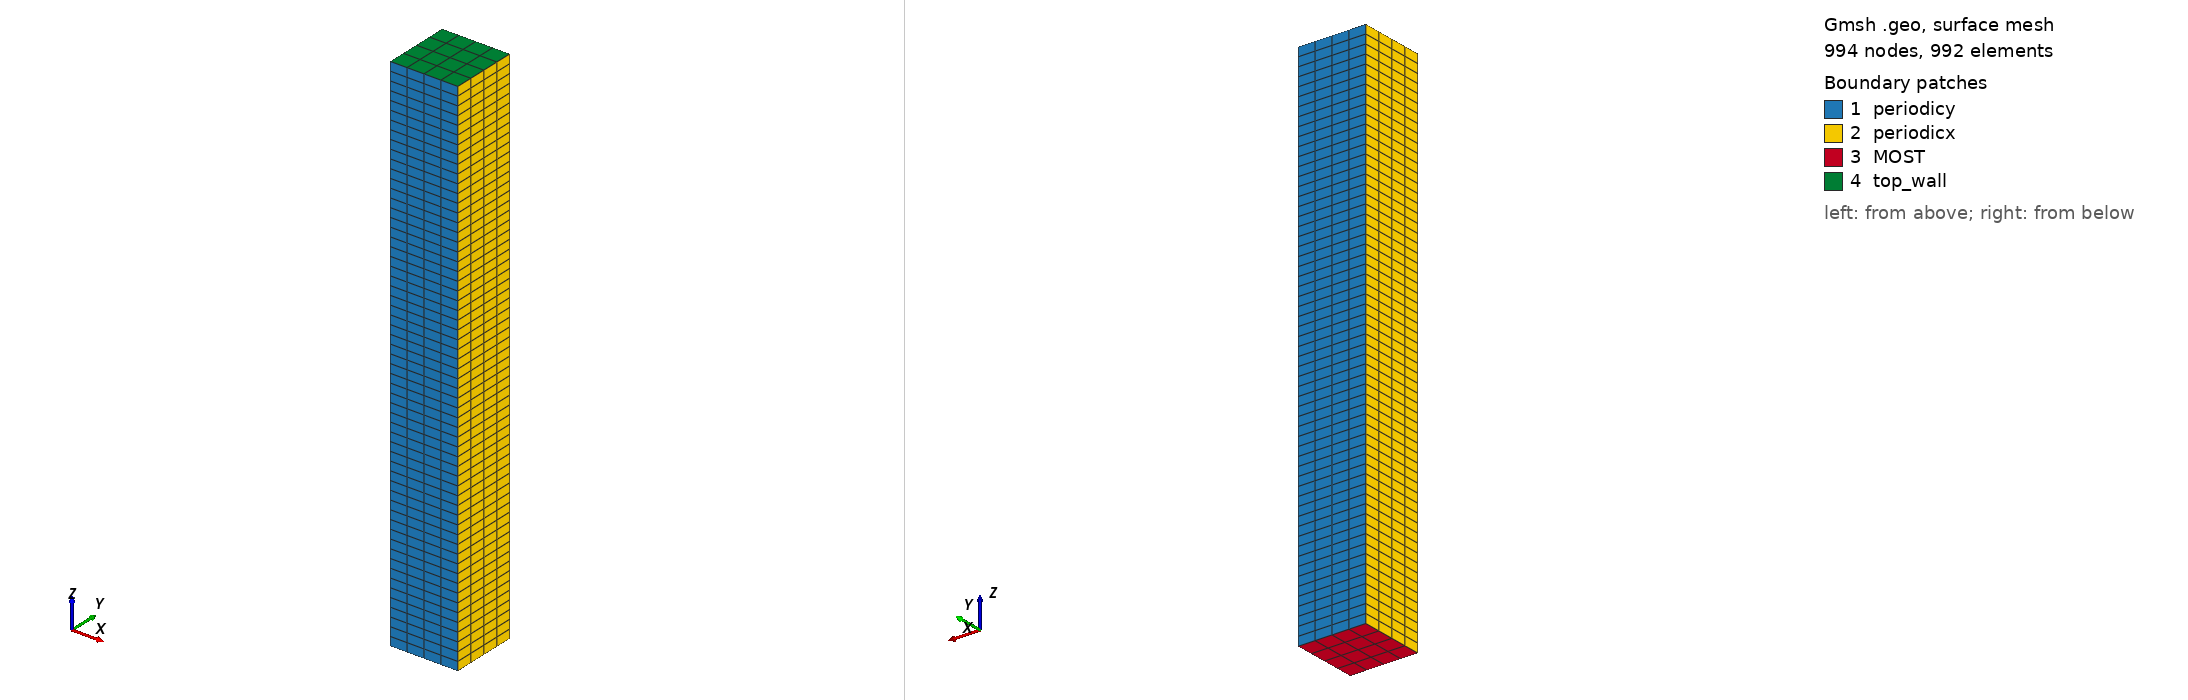

Gmsh geometry script, surface-meshed: 994 nodes, 992 surface elements. Boundary patches (legend numbers): 1 periodicy, 2 periodicx, 3 MOST, 4 top_wall. Left view from above one corner, right view from below the opposite corner. Legend entries are the model's physical surfaces. The drawing asked Gmsh for element sizes between 1% and 20% of the model's largest extent; the script's own settings can give other sizes.

=== LESICP_4x4x60_160m.geo (drawn) ===
nelemx = 4;
nelemy = 4;
nelemz = 60;


//
// Nelx = Lx/(nop*Dx)
//
xmin =      0.0;
xmax =    640.0;
//xmax =	 6400.0;
ymin =      0.0;
ymax =    640.0;
//ymax =   1600.0;
zmin =      0.0;
zmax =   5000.0;

gridsize = (xmax-xmin) / nelemx;

Point(1) = {xmin, ymin, zmin, gridsize};
Point(2) = {xmax, ymin, zmin, gridsize};
Point(3) = {xmax, ymin, zmax, gridsize};
Point(4) = {xmin, ymin, zmax, gridsize};

Line(1) = {1, 2};
Line(2) = {2, 3};
Line(3) = {3, 4};
Line(4) = {4, 1};

npx = nelemx + 1;
npy = nelemy + 1;
npz = nelemz + 1;

//Horizontal sides
Transfinite Line {1, 3} = npx; //Ceil((xmax-xmin)/gridsize) Using Progression 1;
//Vertical sides
Transfinite Line {4, -2} = npz Using Progression 1.0;


Line Loop(11) = {4, 1, 2, 3};
Plane Surface(12) = {11};

Transfinite Surface {12};
Recombine Surface {12};

surfaceVector = Extrude {0,(ymax-ymin),0} {
  Surface{12};
  Layers{nelemy};
  Recombine;
};
//Coherence;

  /* surfaceVector contains in the following order:
     [0] - front surface (opposed to source surface)
     [1] - extruded volume
     [2] - bottom surface (belonging to 1st line in "Line Loop (6)")
     [3] - right surface (belonging to 2nd line in "Line Loop (6)")
     [4] - top surface (belonging to 3rd line in "Line Loop (6)")
     [5] - left surface (belonging to 4th line in "Line Loop (6)")
    */
    Physical Surface("periodicy") = {12,34};
    Physical Volume("internal") = {1};
    Physical Surface("top_wall") = {33};
    Physical Surface("MOST") = {25};
    Physical Surface("periodicx") = {21,29};
    // from Plane Surface (6) ...
  //+
Show "*";
//+
Show "*";
//+
Show "*";
//+
Show "*";
//+
Show "*";
